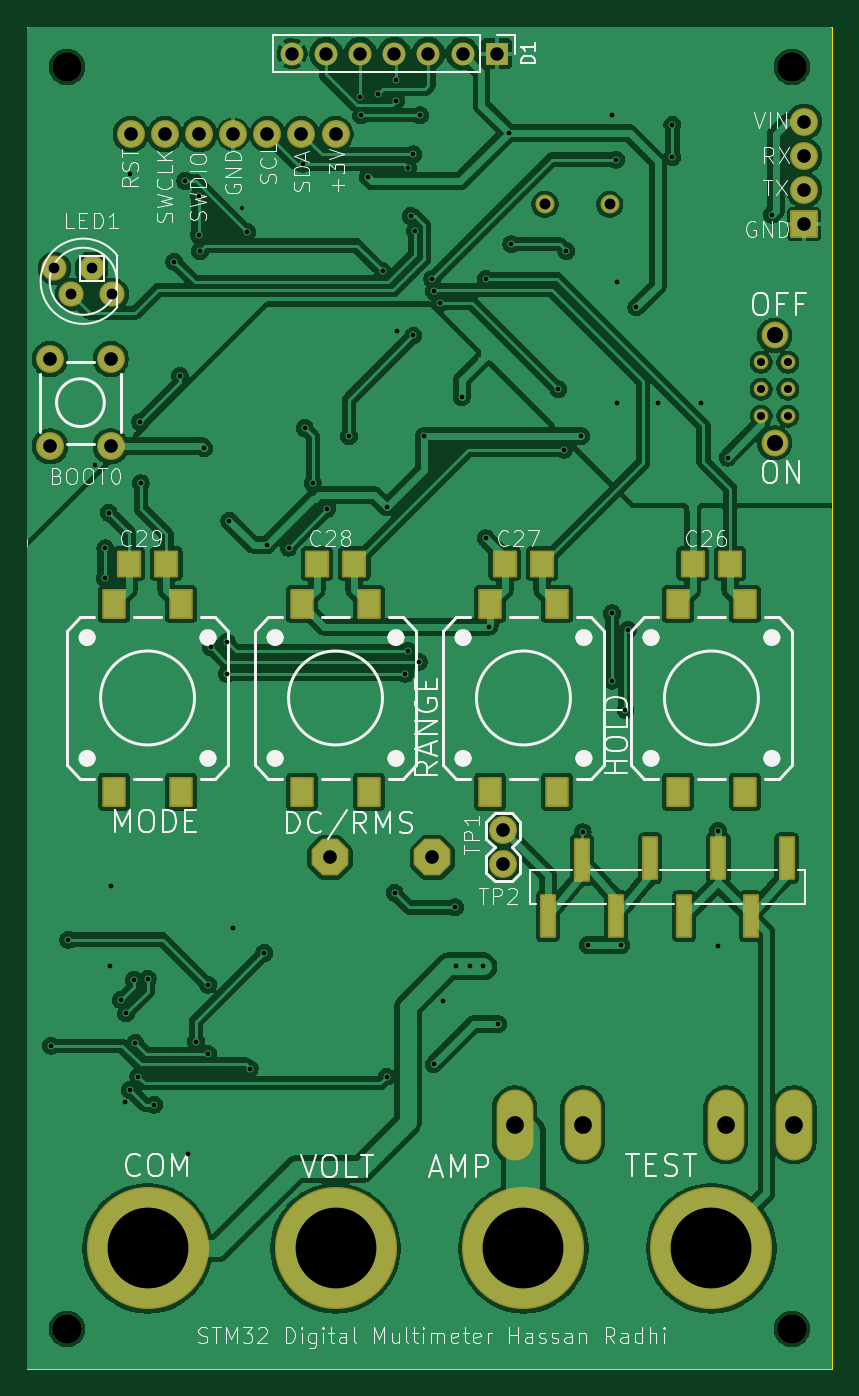
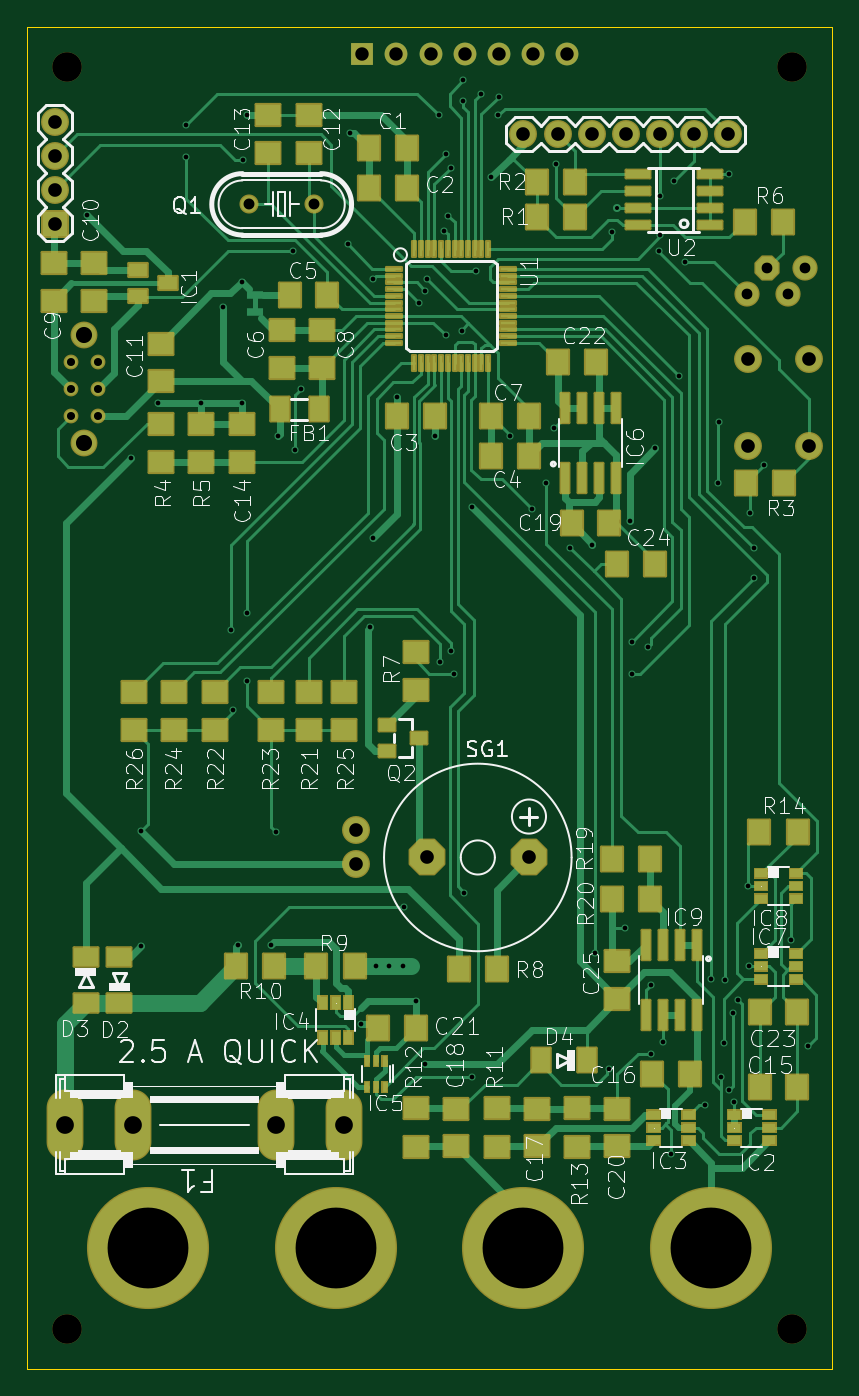
Circuit board: 10 layer files. Board 60.0 x 100.0 mm.
- bottom_copper: v15-B_Cu.gbr (61827 bytes)
- bottom_mask: v15-B_Mask.gbr (17241 bytes)
- paste: v15-B_Paste.gbr (8479 bytes)
- bottom_silk: v15-B_Silkscreen.gbr (117776 bytes)
- outline: v15-Edge_Cuts.gbr (682 bytes)
- top_copper: v15-F_Cu.gbr (243716 bytes)
- top_mask: v15-F_Mask.gbr (5501 bytes)
- top_silk: v15-F_Silkscreen.gbr (71874 bytes)
- drill: v15-NPTH.drl (398 bytes)
- drill: v15-PTH.drl (3552 bytes)

=== bottom_copper: v15-B_Cu.gbr (61827 bytes, source omitted) ===
=== bottom_mask: v15-B_Mask.gbr (17241 bytes, source omitted) ===
=== paste: v15-B_Paste.gbr (8479 bytes, source omitted) ===
=== bottom_silk: v15-B_Silkscreen.gbr (117776 bytes, source omitted) ===
=== outline: v15-Edge_Cuts.gbr ===
%TF.GenerationSoftware,KiCad,Pcbnew,10.0.8*%
%TF.CreationDate,2026-11-13T13:09:13+10:00*%
%TF.ProjectId,v15,7631352e-6b69-4636-9164-5f7063625858,rev?*%
%TF.SameCoordinates,Original*%
%TF.FileFunction,Profile,NP*%
%FSLAX46Y46*%
G04 Gerber Fmt 4.6, Leading zero omitted, Abs format (unit mm)*
G04 Created by KiCad (PCBNEW 10.0.8) date 2026-11-13 13:09:13*
%MOMM*%
%LPD*%
G01*
G04 APERTURE LIST*
%TA.AperFunction,Profile*%
%ADD10C,0.050000*%
%TD*%
G04 APERTURE END LIST*
D10*
X118501100Y-55003600D02*
X118501100Y-155003600D01*
X118501100Y-155003600D02*
X178501100Y-155003600D01*
X178501100Y-55003600D02*
X118501100Y-55003600D01*
X178501100Y-155003600D02*
X178501100Y-55003600D01*
M02*

=== top_copper: v15-F_Cu.gbr (243716 bytes, source omitted) ===
=== top_mask: v15-F_Mask.gbr ===
%TF.GenerationSoftware,KiCad,Pcbnew,10.0.8*%
%TF.CreationDate,2026-11-13T13:09:13+10:00*%
%TF.ProjectId,v15,7631352e-6b69-4636-9164-5f7063625858,rev?*%
%TF.SameCoordinates,Original*%
%TF.FileFunction,Soldermask,Top*%
%TF.FilePolarity,Negative*%
%FSLAX46Y46*%
G04 Gerber Fmt 4.6, Leading zero omitted, Abs format (unit mm)*
G04 Created by KiCad (PCBNEW 10.0.8) date 2026-11-13 13:09:13*
%MOMM*%
%LPD*%
G01*
G04 APERTURE LIST*
G04 Aperture macros list*
%AMRoundRect*
0 Rectangle with rounded corners*
0 $1 Rounding radius*
0 $2 $3 $4 $5 $6 $7 $8 $9 X,Y pos of 4 corners*
0 Add a 4 corners polygon primitive as box body*
4,1,4,$2,$3,$4,$5,$6,$7,$8,$9,$2,$3,0*
0 Add four circle primitives for the rounded corners*
1,1,$1+$1,$2,$3*
1,1,$1+$1,$4,$5*
1,1,$1+$1,$6,$7*
1,1,$1+$1,$8,$9*
0 Add four rect primitives between the rounded corners*
20,1,$1+$1,$2,$3,$4,$5,0*
20,1,$1+$1,$4,$5,$6,$7,0*
20,1,$1+$1,$6,$7,$8,$9,0*
20,1,$1+$1,$8,$9,$2,$3,0*%
%AMFreePoly0*
4,1,25,0.406913,0.920396,0.419036,0.910042,0.910042,0.419036,0.938549,0.363088,0.939800,0.347194,0.939800,-0.347194,0.920396,-0.406913,0.910042,-0.419036,0.419036,-0.910042,0.363088,-0.938549,0.347194,-0.939800,-0.347194,-0.939800,-0.406913,-0.920396,-0.419036,-0.910042,-0.910042,-0.419036,-0.938549,-0.363088,-0.939800,-0.347194,-0.939800,0.347194,-0.920396,0.406913,-0.910042,0.419036,
-0.419036,0.910042,-0.363088,0.938549,-0.347194,0.939800,0.347194,0.939800,0.406913,0.920396,0.406913,0.920396,$1*%
%AMFreePoly1*
4,1,25,0.585770,1.352196,0.597893,1.341842,1.341842,0.597893,1.370349,0.541945,1.371600,0.526051,1.371600,-0.526051,1.352196,-0.585770,1.341842,-0.597893,0.597893,-1.341842,0.541945,-1.370349,0.526051,-1.371600,-0.526051,-1.371600,-0.585770,-1.352196,-0.597893,-1.341842,-1.341842,-0.597893,-1.370349,-0.541945,-1.371600,-0.526051,-1.371600,0.526051,-1.352196,0.585770,-1.341842,0.597893,
-0.597893,1.341842,-0.541945,1.370349,-0.526051,1.371600,0.526051,1.371600,0.585770,1.352196,0.585770,1.352196,$1*%
G04 Aperture macros list end*
%ADD10C,1.879600*%
%ADD11FreePoly0,270.000000*%
%ADD12C,1.103200*%
%ADD13C,2.003200*%
%ADD14C,9.093200*%
%ADD15C,2.200000*%
%ADD16RoundRect,0.101600X0.775000X-1.016000X0.775000X1.016000X-0.775000X1.016000X-0.775000X-1.016000X0*%
%ADD17R,1.700000X1.700000*%
%ADD18C,1.700000*%
%ADD19RoundRect,0.101600X0.800000X0.900000X-0.800000X0.900000X-0.800000X-0.900000X0.800000X-0.900000X0*%
%ADD20C,2.082800*%
%ADD21RoundRect,0.101600X0.500000X-1.524000X0.500000X1.524000X-0.500000X1.524000X-0.500000X-1.524000X0*%
%ADD22FreePoly1,180.000000*%
%ADD23C,1.422400*%
%ADD24O,2.743200X5.283200*%
%ADD25RoundRect,0.101600X-0.939800X-0.939800X0.939800X-0.939800X0.939800X0.939800X-0.939800X0.939800X0*%
G04 APERTURE END LIST*
D10*
%TO.C,LED1*%
X124870100Y-74932000D03*
D11*
X123346100Y-72995200D03*
D10*
X121822100Y-74932000D03*
X120552100Y-72995200D03*
%TD*%
D12*
%TO.C,SW1*%
X175201100Y-84003600D03*
X175201100Y-82003600D03*
X175201100Y-80003600D03*
X173201100Y-80003600D03*
X173201100Y-82003600D03*
X173201100Y-84003600D03*
D13*
X174201100Y-86003600D03*
X174201100Y-78003600D03*
%TD*%
D14*
%TO.C,P2*%
X141501100Y-146003600D03*
%TD*%
D15*
%TO.C,UNK_HOLE_2*%
X175501100Y-58003600D03*
%TD*%
D16*
%TO.C,S4*%
X158001100Y-98028600D03*
X158001100Y-111978600D03*
X153001100Y-98028600D03*
X153001100Y-111978600D03*
%TD*%
D17*
%TO.C,D1*%
X153501100Y-57003600D03*
D18*
X150961100Y-57003600D03*
X148421100Y-57003600D03*
X145881100Y-57003600D03*
X143341100Y-57003600D03*
X140801100Y-57003600D03*
X138261100Y-57003600D03*
%TD*%
D19*
%TO.C,C26*%
X170901100Y-95003600D03*
X168101100Y-95003600D03*
%TD*%
D20*
%TO.C,S1*%
X120240500Y-86254800D03*
X120240500Y-79752400D03*
X124761700Y-86254800D03*
X124761700Y-79752400D03*
%TD*%
D19*
%TO.C,C29*%
X128901100Y-95003600D03*
X126101100Y-95003600D03*
%TD*%
D14*
%TO.C,P4*%
X169501100Y-146003600D03*
%TD*%
%TO.C,P1*%
X127501100Y-146003600D03*
%TD*%
D15*
%TO.C,UNK_HOLE_1*%
X175501100Y-152003600D03*
%TD*%
D16*
%TO.C,S2*%
X130001100Y-98028600D03*
X130001100Y-111978600D03*
X125001100Y-98028600D03*
X125001100Y-111978600D03*
%TD*%
D20*
%TO.C,TPCON0*%
X154001100Y-117403600D03*
X154001100Y-114863600D03*
%TD*%
D15*
%TO.C,UNK_HOLE_0*%
X121501100Y-152003600D03*
%TD*%
D14*
%TO.C,P3*%
X155501100Y-146003600D03*
%TD*%
D19*
%TO.C,C27*%
X156901100Y-95003600D03*
X154101100Y-95003600D03*
%TD*%
%TO.C,C28*%
X142901100Y-95003600D03*
X140101100Y-95003600D03*
%TD*%
D21*
%TO.C,TP0*%
X175101100Y-116945600D03*
X172434100Y-121261600D03*
X170021100Y-116945600D03*
X167481100Y-121261600D03*
X164941100Y-116945600D03*
X162401100Y-121261600D03*
X159861100Y-117072600D03*
X157321100Y-121261600D03*
%TD*%
D16*
%TO.C,S5*%
X172001100Y-98028600D03*
X172001100Y-111978600D03*
X167001100Y-98028600D03*
X167001100Y-111978600D03*
%TD*%
%TO.C,S3*%
X144001100Y-98028600D03*
X144001100Y-111978600D03*
X139001100Y-98028600D03*
X139001100Y-111978600D03*
%TD*%
D15*
%TO.C,UNK_HOLE_3*%
X121501100Y-58003600D03*
%TD*%
D20*
%TO.C,*%
X141501100Y-63003600D03*
X138961100Y-63003600D03*
X136421100Y-63003600D03*
X133881100Y-63003600D03*
X131341100Y-63003600D03*
X128801100Y-63003600D03*
X126261100Y-63003600D03*
%TD*%
D22*
%TO.C,SG1*%
X141091100Y-116883600D03*
X148711100Y-116883600D03*
%TD*%
D23*
%TO.C,Q1*%
X157098100Y-68233600D03*
X161924100Y-68233600D03*
%TD*%
D24*
%TO.C,F1*%
X154837100Y-136803600D03*
X159917100Y-136803600D03*
X175665100Y-136803600D03*
X170585100Y-136803600D03*
%TD*%
D25*
%TO.C,PWR0*%
X176401100Y-69703600D03*
D20*
X176401100Y-67163600D03*
X176401100Y-64623600D03*
X176401100Y-62083600D03*
%TD*%
M02*

=== top_silk: v15-F_Silkscreen.gbr (71874 bytes, source omitted) ===
=== drill: v15-NPTH.drl ===
M48
; DRILL file KiCad 10.0.8 date 2026-11-13T13:09:30
; FORMAT={-:-/ absolute / metric / decimal}
; #@! TF.CreationDate,2026-11-13T13:09:30+10:00
; #@! TF.GenerationSoftware,Kicad,Pcbnew,10.0.8
; #@! TF.FileFunction,NonPlated,1,2,NPTH
FMAT,2
METRIC
; #@! TA.AperFunction,NonPlated,NPTH,ComponentDrill
T1C2.200
%
G90
G05
T1
X121.501Y-58.004
X121.501Y-152.004
X175.501Y-58.004
X175.501Y-152.004
M30

=== drill: v15-PTH.drl ===
M48
; DRILL file KiCad 10.0.8 date 2026-11-13T13:09:30
; FORMAT={-:-/ absolute / metric / decimal}
; #@! TF.CreationDate,2026-11-13T13:09:30+10:00
; #@! TF.GenerationSoftware,Kicad,Pcbnew,10.0.8
; #@! TF.FileFunction,Plated,1,2,PTH
FMAT,2
METRIC
; #@! TA.AperFunction,Plated,PTH,ViaDrill
T1C0.300
; #@! TA.AperFunction,Plated,PTH,ViaDrill
T2C0.350
; #@! TA.AperFunction,Plated,PTH,ComponentDrill
T3C0.600
; #@! TA.AperFunction,Plated,PTH,ComponentDrill
T4C0.800
; #@! TA.AperFunction,Plated,PTH,ComponentDrill
T5C0.813
; #@! TA.AperFunction,Plated,PTH,ComponentDrill
T6C1.000
; #@! TA.AperFunction,Plated,PTH,ComponentDrill
T7C1.016
; #@! TA.AperFunction,Plated,PTH,ComponentDrill
T8C1.200
; #@! TA.AperFunction,Plated,PTH,ComponentDrill
T9C1.321
; #@! TA.AperFunction,Plated,PTH,ComponentDrill
T10C6.020
%
G90
G05
T1
X134.501Y-68.504
T2
X120.301Y-130.904
X121.601Y-123.004
X123.601Y-87.682
X124.301Y-96.104
X124.351Y-93.854
X124.601Y-91.204
X124.701Y-125.004
X124.801Y-119.004
X125.501Y-127.504
X125.801Y-135.104
X125.901Y-128.504
X126.201Y-66.004
X126.201Y-134.204
X126.501Y-126.004
X126.601Y-130.704
X126.801Y-133.204
X126.951Y-84.454
X127.001Y-89.004
X127.501Y-125.904
X128.001Y-135.304
X129.501Y-72.504
X129.901Y-81.004
X130.301Y-66.504
X130.501Y-139.004
X131.101Y-130.604
X131.301Y-67.604
X131.301Y-70.504
X131.401Y-71.704
X131.701Y-86.404
X132.001Y-126.36
X132.001Y-131.504
X132.201Y-101.204
X133.401Y-100.804
X133.401Y-103.204
X133.601Y-91.804
X133.901Y-122.104
X134.901Y-70.304
X135.101Y-132.604
X136.201Y-124.004
X136.401Y-93.604
X138.001Y-93.804
X139.101Y-65.204
X139.201Y-84.904
X139.801Y-89.004
X140.901Y-90.904
X142.501Y-85.504
X143.341Y-60.244
X143.401Y-61.604
X143.901Y-66.204
X144.701Y-60.004
X145.001Y-73.204
X145.301Y-90.804
X145.301Y-133.204
X145.901Y-119.504
X146.001Y-59.004
X146.001Y-60.504
X146.101Y-77.704
X146.701Y-103.204
X146.901Y-65.504
X146.901Y-101.504
X147.101Y-69.104
X147.301Y-64.504
X147.301Y-78.004
X147.401Y-70.204
X147.701Y-102.304
X147.801Y-61.604
X148.101Y-85.504
X148.701Y-73.804
X148.801Y-74.704
X148.801Y-132.304
X149.301Y-75.604
X149.501Y-127.604
X150.401Y-120.604
X150.501Y-125.004
X150.901Y-82.604
X151.501Y-125.004
X152.501Y-125.004
X152.701Y-73.804
X152.701Y-93.104
X152.901Y-99.704
X153.601Y-129.304
X154.401Y-62.904
X154.601Y-71.204
X158.101Y-82.004
X158.501Y-86.504
X158.701Y-71.704
X159.801Y-85.504
X159.901Y-115.004
X160.301Y-123.404
X162.101Y-61.604
X162.101Y-98.704
X162.101Y-103.704
X162.401Y-64.904
X162.501Y-74.004
X162.501Y-83.004
X162.801Y-123.404
X163.101Y-105.904
X163.301Y-99.904
X163.901Y-75.904
X165.501Y-83.004
X166.601Y-62.304
X166.601Y-64.704
X168.701Y-83.004
X170.001Y-114.904
X170.001Y-123.504
X170.701Y-87.104
X174.001Y-69.004
T3
X173.201Y-80.004
X173.201Y-82.004
X173.201Y-84.004
X175.201Y-80.004
X175.201Y-82.004
X175.201Y-84.004
T4
X120.552Y-72.995
X121.822Y-74.932
X123.346Y-72.995
X124.87Y-74.932
T5
X157.098Y-68.234
X161.924Y-68.234
T6
X138.261Y-57.004
X140.801Y-57.004
X143.341Y-57.004
X145.881Y-57.004
X148.421Y-57.004
X150.961Y-57.004
X153.501Y-57.004
T7
X120.24Y-79.752
X120.24Y-86.255
X124.762Y-79.752
X124.762Y-86.255
X126.261Y-63.004
X128.801Y-63.004
X131.341Y-63.004
X133.881Y-63.004
X136.421Y-63.004
X138.961Y-63.004
X141.091Y-116.884
X141.501Y-63.004
X148.711Y-116.884
X154.001Y-114.864
X154.001Y-117.404
X176.401Y-62.084
X176.401Y-64.624
X176.401Y-67.164
X176.401Y-69.704
T8
X174.201Y-78.004
X174.201Y-86.004
T9
X154.837Y-136.804
X159.917Y-136.804
X170.585Y-136.804
X175.665Y-136.804
T10
X127.501Y-146.004
X141.501Y-146.004
X155.501Y-146.004
X169.501Y-146.004
M30
